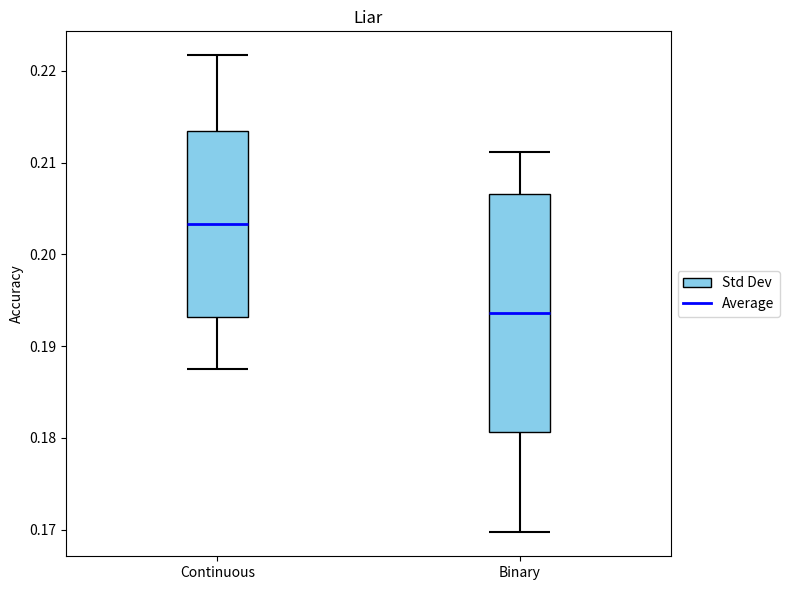

Recreate this plot in Python.
# Re-import matplotlib since the code execution environment was reset
import matplotlib.pyplot as plt

# Values for A
avg_A = 0.2033
std_A = 0.0101
min_A = 0.1875
max_A = 0.2217

# Values for B
avg_B = 0.1936
std_B = 0.0130
min_B = 0.1697
max_B = 0.2112

# Setup
fig, ax = plt.subplots(figsize=(8, 6))  # Wider for two plots

positions = [1, 2]
box_width = 0.2


def draw_stat_box(ax, x, avg, std, min_val, max_val, label=None):
    box_bottom = avg - std
    box_top = avg + std

    # Whisker: min to bottom of box
    ax.vlines(x, min_val, box_bottom, color="black", linewidth=1.5)
    ax.hlines(
        min_val, x - box_width / 2, x + box_width / 2, color="black", linewidth=1.5
    )

    # Std dev box
    ax.add_patch(
        plt.Rectangle(
            (x - box_width / 2, box_bottom),
            box_width,
            box_top - box_bottom,
            facecolor="skyblue",
            edgecolor="black",
            label=label,
        )
    )

    # Whisker: top of box to max
    ax.vlines(x, box_top, max_val, color="black", linewidth=1.5)
    ax.hlines(
        max_val, x - box_width / 2, x + box_width / 2, color="black", linewidth=1.5
    )

    # Average line
    ax.hlines(avg, x - box_width / 2, x + box_width / 2, color="blue", linewidth=2)


# Draw for A and B
draw_stat_box(ax, positions[0], avg_A, std_A, min_A, max_A, label="Std Dev")
draw_stat_box(ax, positions[1], avg_B, std_B, min_B, max_B)

# Formatting
ax.set_xlim(0.5, 2.5)
ax.set_xticks(positions)
ax.set_xticklabels(["Continuous", "Binary"])
ax.set_ylabel("Accuracy")
ax.set_title("Liar")

# Only show one legend entry
ax.plot([], [], color="blue", linewidth=2, label="Average")
ax.legend(loc="center left", bbox_to_anchor=(1, 0.5))

plt.tight_layout()
plt.show()
